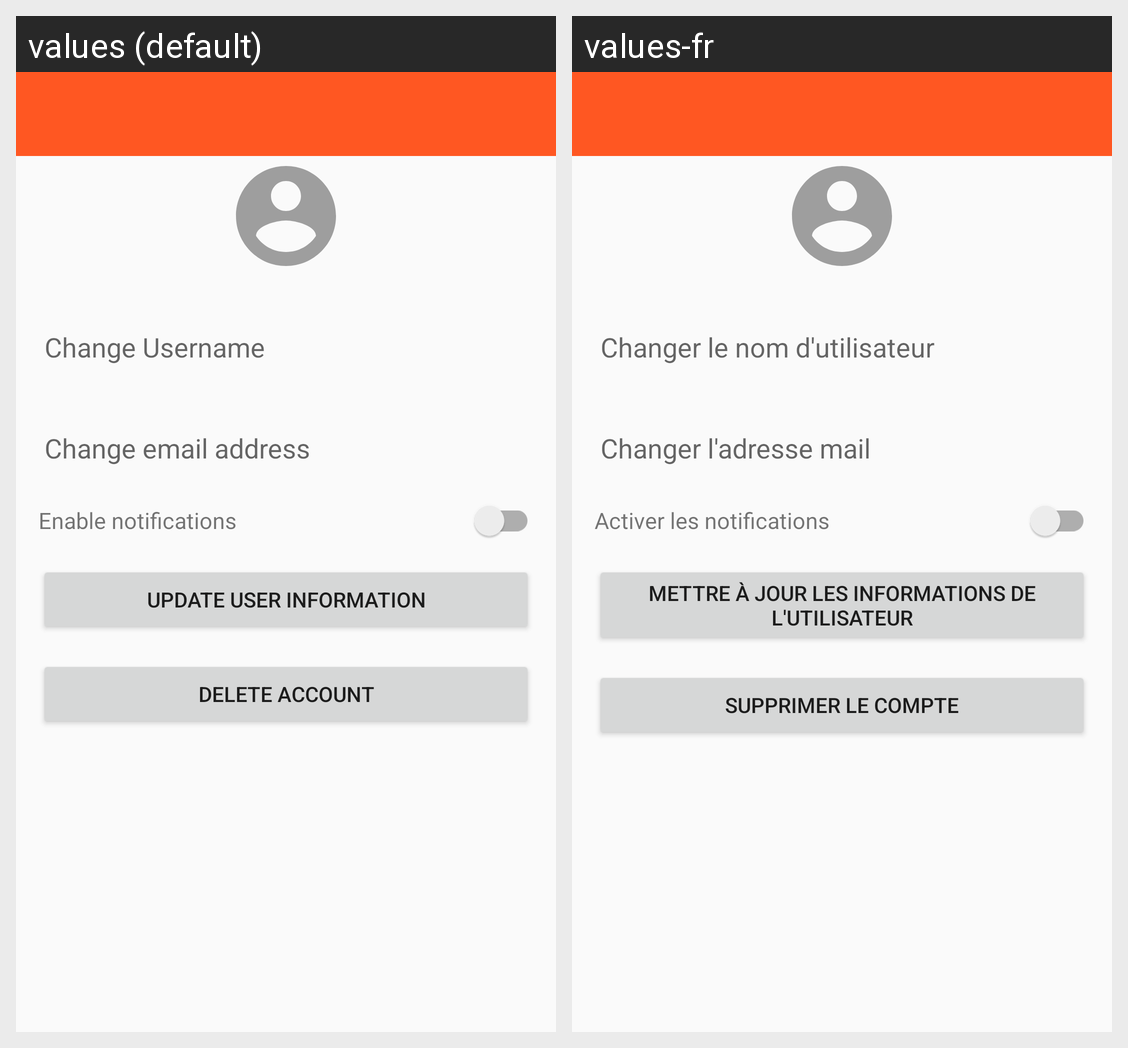

Here is an Android app screen in its default locale and in the app's own translations. Write out the translated-string differences for the strings that appear on this screen.
Android screen res/layout/activity_settings.xml rendered under 2 locales, left to right: values (default), values-fr. Device: Nexus 5 (rendered at 1080×1920; each locale shown at half size, 540×960, under a caption strip naming it); theme AppTheme.
Strings drawn on this screen, with the default value and each locale's value (text and hints the layout hard-codes, and strings that could not be matched under every locale, appear in the picture but are not listed):

settings_enable_notifications
  values: Enable notifications
  values-fr: Activer les notifications

settings_update_user_information
  values: Update user information
  values-fr: Mettre à jour les informations de l'utilisateur

settings_delete_account
  values: Delete account
  values-fr: Supprimer le compte
